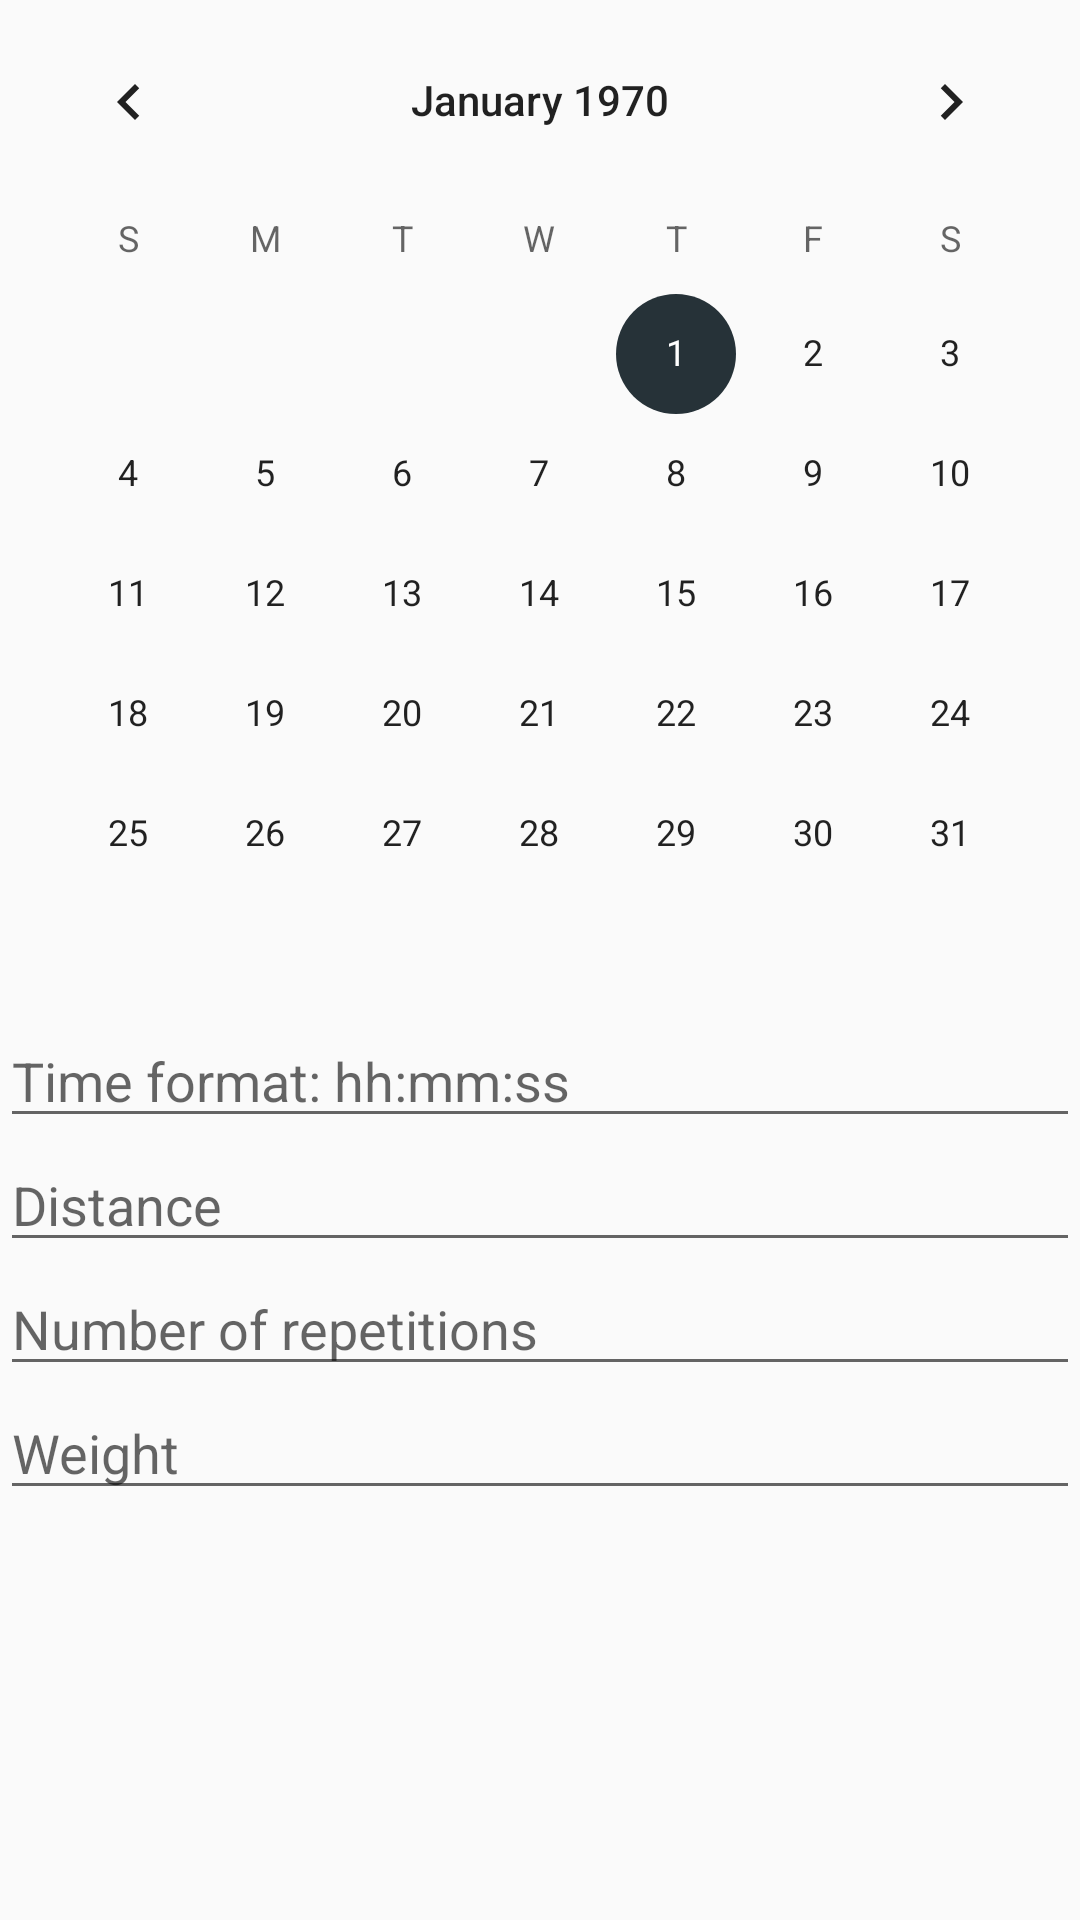

Reconstruct the res/layout file that produces this screen, plus the resources it refers to.
<!-- AndroidManifest.xml: application theme AppTheme -->
<!-- res/layout/activity_record_edit.xml -->
<?xml version="1.0" encoding="utf-8"?>
<android.support.constraint.ConstraintLayout xmlns:android="http://schemas.android.com/apk/res/android"
    xmlns:tools="http://schemas.android.com/tools"
    android:layout_width="match_parent"
    android:layout_height="match_parent"
    tools:context="com.komnacki.sportresultstracker.RecordEditActivity">


    <ScrollView
        android:layout_width="match_parent"
        android:layout_height="match_parent"
        android:layout_alignParentStart="true">

        <RelativeLayout
            android:layout_width="match_parent"
            android:layout_height="match_parent">

            <FrameLayout
                android:id="@+id/fl_calendarView_recordEdit"
                android:layout_width="match_parent"
                android:layout_height="wrap_content">

                <CalendarView
                    android:id="@+id/calendarView"
                    android:layout_width="match_parent"
                    android:layout_height="wrap_content"
                    android:layout_column="1"
                    android:layout_row="0" />
            </FrameLayout>


            <LinearLayout
                android:layout_width="match_parent"
                android:layout_height="wrap_content"
                android:layout_below="@+id/fl_calendarView_recordEdit"
                android:orientation="vertical">

                <EditText
                    android:id="@+id/et_time_recordEdit"
                    android:layout_width="match_parent"
                    android:layout_height="wrap_content"
                    android:ems="10"
                    android:hint="Time format: hh:mm:ss"
                    android:inputType="time" />

                <EditText
                    android:id="@+id/et_distance_recordEdit"
                    android:layout_width="match_parent"
                    android:layout_height="wrap_content"
                    android:ems="10"
                    android:hint="Distance"
                    android:inputType="numberDecimal" />

                <EditText
                    android:id="@+id/et_repeat_recordEdit"
                    android:layout_width="match_parent"
                    android:layout_height="wrap_content"
                    android:ems="10"
                    android:hint="Number of repetitions"
                    android:inputType="numberDecimal" />

                <EditText
                    android:id="@+id/et_weight_recordEdit"
                    android:layout_width="match_parent"
                    android:layout_height="wrap_content"
                    android:ems="10"
                    android:hint="Weight"
                    android:inputType="numberDecimal" />

            </LinearLayout>


        </RelativeLayout>
    </ScrollView>
</android.support.constraint.ConstraintLayout>
<!-- resources referenced by this layout -->
<resources>
  <style name="AppTheme" parent="Theme.AppCompat.Light.DarkActionBar">
          
          <item name="colorPrimary">@color/colorPrimary</item>
          <item name="colorPrimaryDark">@color/colorPrimaryDark</item>
          <item name="colorAccent">@color/colorAccent</item>
      </style>
  <color name="colorPrimary">#F1F8E9</color>
  <color name="colorPrimaryDark">#263238</color>
  <color name="colorAccent">#263238</color>
</resources>
